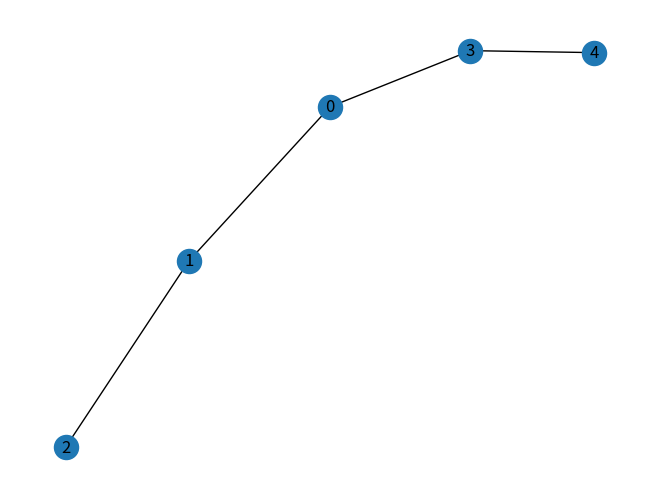

The script that saved this image:
import numpy as np 
import networkx as nx 
import matplotlib.pyplot as plt 
import random 
import types
import math 
import collections 
from tqdm import tqdm
from scipy.ndimage import gaussian_filter1d 
from scipy import optimize

class IDMVerify:

    def __init__(self, graph, seller_id, buyer_ids) -> None:
        '''
        graph: networked market 
        seller_id: node id of the seller 
        buyer_ids: node id of buyers 
        '''
        self.graph = graph 
        self.cnt = len(self.graph.nodes()) 
        self.seller = seller_id
        self.buyers = buyer_ids

    def ValGeneration(self, distribution, lower_bound, upper_bound, num):
        '''
        generating bids under specific distribution 
        '''
        if distribution == 'uniform':
            return np.random.uniform(lower_bound, upper_bound, num)
        
    
    def PlotGraph(self) -> None:
        nx.draw(self.graph, with_labels = True)

    def _ConstructDS(self) -> dict:
        '''
        calculate the dominant set of each buyer 
        '''
        principal = 0
        node_set = set(self.graph.nodes)
        agent_set = node_set - {principal}
        dominating_dict = {contestant: set() for contestant in agent_set}
        leaf_set = set()
        for node in agent_set:
            sub_graphs = self.graph.subgraph([i for i in node_set if i != node])
            connected_parts = list(nx.connected_components(sub_graphs))
            if len(connected_parts) != 1:
                for part in connected_parts:
                    if principal not in part:
                        dominating_dict[node] = dominating_dict[node] | part
        dominating_dict[principal] = set()
        for node in agent_set: 
            flag = True 
            for agent in agent_set:
                if node in dominating_dict[agent]:
                    flag = False 
                    break 
            if flag:
                dominating_dict[principal].add(node)
        print(dominating_dict)
        return dominating_dict

    # def _Construct_DS(self) -> dict:


    def _AllocationAndPayment(self, idx, next_idx, bids, idx_dominate, next_idx_dominate):
        '''
        idx: the id of current bidder 
        next_idx: the next on sequence bidder 
        bids: dict of all bidders 
        d_idx: bidders dominated by idx 
        '''  
        # market N\i and market N\d_i 
        idx_cutting_set = {*{idx}, *idx_dominate} # cutting nodes set for bidder i 
        next_idx_cutting_set = None 
        # print('here', idx, next_idx, bids, idx_dominate, next_idx_dominate)
        if next_idx:
            next_idx_cutting_set = {*{next_idx}, *next_idx_dominate} # cutting nodes set for bidder i + 1 
        max_v_without_idx = -float('inf')
        for bidder in self.buyers:
            if bidder not in idx_cutting_set:
                max_v_without_idx = max(max_v_without_idx, bids[bidder])
        # print('max_v_without_idx', max_v_without_idx)
        if not next_idx:
            return True, max_v_without_idx
        else:
            max_v_without_next_idx = -float('inf')
            for bidder in self.buyers:
                if bidder not in next_idx_cutting_set:
                    max_v_without_next_idx = max(max_v_without_next_idx, bids[bidder])
            # print('max_v_without_next_idx', max_v_without_next_idx)
            if bids[idx] == max_v_without_next_idx:
                # print('here')
                return True, max_v_without_idx
            else:
                return False, max_v_without_idx - max_v_without_next_idx 

    def _AllocationAndPaymentRP(self, idx, next_idx, bids, idx_dominate, next_idx_dominate, rp):
        '''
        idx: the id of current bidder 
        next_idx: the next on sequence bidder 
        bids: dict of all bidders 
        d_idx: bidders dominated by idx 
        '''  
        # market N\i and market N\d_i 
        idx_cutting_set = {*{idx}, *idx_dominate} # cutting nodes set for bidder i 
        next_idx_cutting_set = None 
        # print('here', idx, next_idx, bids, idx_dominate, next_idx_dominate)
        if next_idx:
            next_idx_cutting_set = {*{next_idx}, *next_idx_dominate} # cutting nodes set for bidder i + 1 
        max_v_without_idx = -float('inf')
        for bidder in self.buyers:
            if bidder not in idx_cutting_set:
                max_v_without_idx = max(max_v_without_idx, bids[bidder])
        # print('max_v_without_idx', max_v_without_idx)
        if not next_idx:
            return True, max(max_v_without_idx, rp) 
        else:
            max_v_without_next_idx = -float('inf')
            for bidder in self.buyers:
                if bidder not in next_idx_cutting_set:
                    max_v_without_next_idx = max(max_v_without_next_idx, bids[bidder])
            # print('max_v_without_next_idx', max_v_without_next_idx)
            if bids[idx] == max_v_without_next_idx:
                # print('here')
                if bids[idx] >= rp:
                    return True, max(max_v_without_idx, rp)
                else:
                    return False, max(max_v_without_idx, rp) - max(max_v_without_next_idx, rp) 
            else:
                return False, max(max_v_without_idx, rp) - max(max_v_without_next_idx, rp)  

       
    def IDM(self, vals):
        '''
        run IDM directly 
        calcuate the allocation and payment 
        vals: bidders valuation 
        market is fixed as the self.graph 
        '''
        # locate the highest bid
        d = {k:v for k, v in zip(self.buyers, vals)} 
        m = list(d.items())
        m.sort(key = lambda x : -x[1])
        if not m:
            raise ValueError('no buyer exists!')
        highest_bidder = m[0][0]
        # find all the nodes dominating the highest bidder and rank them a sequence
        dominating_dict = self._ConstructDS()
        seller_dominates = dominating_dict.pop(0)
        dominate_bidders = set()
        for k, v in dominating_dict.items():
            if highest_bidder in v:
                dominate_bidders.add(k)
        dominate_bidders_dists = []
        for bidder in dominate_bidders:
            cur_dist = nx.shortest_path_length(self.graph, self.seller, bidder)
            dominate_bidders_dists.append([cur_dist, bidder])
        dominate_bidders_dists.sort(key = lambda x : x[0])
        dominate_sequence = [x[1] for x in dominate_bidders_dists] + [highest_bidder]
        # print(dominate_sequence)
        winner = collections.defaultdict(int) 
        rewarded_bidders = collections.defaultdict(int)
        for i, bidder in enumerate(dominate_sequence):
            if i == len(dominate_sequence) - 1:
                # IDM mechanism visits the bidder with highest bid 
                _, payment = self._AllocationAndPayment(bidder, None, d, dominating_dict[bidder], None)
                winner[bidder] = payment 
            else:
                flag, payment = self._AllocationAndPayment(bidder, dominate_sequence[i+1], d, dominating_dict[bidder], dominating_dict[dominate_sequence[i+1]])
                if flag:
                    # current bidder is the winner in IDM mechanism 
                    # payment is the highest bid in N\i 
                    winner[bidder] = payment 
                    break 
                else:
                    # current bidder is a loser in IDM mechanism 
                    rewarded_bidders[bidder] = payment
        rev = sum(winner.values())
        rev += sum(rewarded_bidders.values())
        return winner, rewarded_bidders, rev 
    
    def Calculate_Opt_rp(self):
        '''
        求解最优保留价逻辑
        sum_i=1^m r^{-alpha_i} = n + m 
        考虑只设置一个最优的保留价
        计算每个分支的数量: alpha1, alpha2, ..., alpham 
        n -> 市场中所有竞拍者的数量
        m -> m个分支的数量
        '''
        dominant_set = self._ConstructDS()
        print(dominant_set)
        seller_dominant = dominant_set[self.seller]
        alphas = []
        n = len(self.buyers)
        m = len(seller_dominant)
        for buyer in seller_dominant:
            alphas.append(len(dominant_set[buyer]) + 1)
        # define the equation that needs to be solved
        # print(alphas) 
        def func(x):
            y = 0 
            for alpha in alphas:
                y += (1/x) ** alpha
            return y - n - m 
        # use the solve function from scipy 
        print(n, m, alphas)
        root = optimize.root(func, 0.1)
        if not root:
            raise ValueError("No Proper Reserved Price!")
        return root['x'][0]

    # IDM带保留价结果
    def IDM_with_rp(self, vals, rp):
        '''
        run IDM revenue result with reserved price 
        '''
        # locate the highest bid
        d = {k:v for k, v in zip(self.buyers, vals)} 
        m = list(d.items())
        m.sort(key = lambda x : -x[1])
        if not m:
            raise ValueError('no buyer exists!')
        highest_bidder = m[0][0]
        if m[0][1] < rp:
            return None, None, 0 # the highest bid is smaller than the reserved price 
        # find all the nodes dominating the highest bidder and rank them a sequence
        dominating_dict = self._ConstructDS()
        seller_dominates = dominating_dict.pop(0)
        dominate_bidders = set()
        for k, v in dominating_dict.items():
            if highest_bidder in v:
                dominate_bidders.add(k)
        dominate_bidders_dists = []
        for bidder in dominate_bidders:
            cur_dist = nx.shortest_path_length(self.graph, self.seller, bidder)
            dominate_bidders_dists.append([cur_dist, bidder])
        dominate_bidders_dists.sort(key = lambda x : x[0])
        dominate_sequence = [x[1] for x in dominate_bidders_dists] + [highest_bidder]
        # print(dominate_sequence)
        winner = collections.defaultdict(int) 
        rewarded_bidders = collections.defaultdict(int)
        for i, bidder in enumerate(dominate_sequence):
            if i == len(dominate_sequence) - 1:
                # IDM mechanism visits the bidder with highest bid 
                _, payment = self._AllocationAndPaymentRP(bidder, None, d, dominating_dict[bidder], None, rp)
                winner[bidder] = payment 
            else:
                flag, payment = self._AllocationAndPaymentRP(bidder, dominate_sequence[i+1], d, dominating_dict[bidder], dominating_dict[dominate_sequence[i+1]], rp)
                if flag:
                    # current bidder is the winner in IDM mechanism 
                    # payment is the highest bid in N\i 
                    winner[bidder] = payment 
                    break 
                else:
                    # current bidder is a loser in IDM mechanism 
                    rewarded_bidders[bidder] = payment
        rev = sum(winner.values())
        rev += sum(rewarded_bidders.values())
        return winner, rewarded_bidders, rev 

    '''
    目标是对比三种不同的保留价模式下的收益情况分析
    给定一张确定的图 -> 唯一的保留价就是确定的 -> 按分支确定的保留价也是确定的
    1. 将所有竞拍者的保留价映射到经典的虚拟估值函数上进行
    2. 按照分支给出最优的保留价然后执行机制
    3. 按照分支上的虚拟估值进行处理 同时使用truthful的框架来保证出价与传播的IC性质
    4. 一般IDM执行后的收益情况

    '''
    # IDM带经典Myerson虚拟估值场景
    def IDM_with_classical_virtual_value(self, vals):
        '''
        这里的逻辑是将每个竞拍者的估值映射到经典的虚拟估值空间上
        这里以[0,1]区间的均匀分布为例子 虚拟估值的函数映射到 2v - 1
        这种的弊端是没有考虑到网络结构信息, 相当于设置了一个确定的保留价进行IDM 
        输入: 出价向量
        输出: 分配以及对应的支付
        '''
        def affine_func(x):
            return 2 * x - 1
        def reverse_affine_func(fx):
            return (fx + 1) / 2 
            
        virtual_vals = [affine_func(v) for v in vals] # 所有竞拍者虚拟估值的结果
        # 基于虚拟估值找到社会福利最大化的分配
        # 找到虚拟估值最大的竞拍者
        # 如果最大的虚拟估值都是大于0的直接不分配 
        # print(virtual_vals)
        # virtual_profile = [[buyer_id, bid] for buyer_id, bid in zip(self.buyers, virtual_vals)]
        if not virtual_vals:
            raise ValueError("No Input Virtual Vals!")
        if max(virtual_vals) < 0:
            return None, None, 0
        # there exists some bidder whose virtual_valuation is higher than zero 
        # run IDM under the virtual value space and return the corresponding payment  
        winner, rewarded_bidders, _ = self.IDM(virtual_vals)
        # reflect the virtual payment into the real payment under initial value space 
        print('here', winner, rewarded_bidders)
        for bidder in winner:
            winner[bidder] = reverse_affine_func(winner[bidder])
        for r_bidder in rewarded_bidders:
            rewarded_bidders[r_bidder] = reverse_affine_func(rewarded_bidders[r_bidder])
        rev = sum(winner.values()) + sum(rewarded_bidders.values())
        return winner, rewarded_bidders, rev

    # IDM带每个分支最优保留价结果
    def IDM_with_branch_reserved_price(self, vals):
        branch_rp = dict()
        dominate_set = self._ConstructDS()
        keys = dominate_set[self.seller]
        for ky in keys:
            d_ky = len(dominate_set[ky])
            rp_ky = 1 / math.pow((1+d_ky), 1/d_ky)
            branch_rp[ky] = rp_ky # 每个分支给一个保留价
        # 也可以写成对于每个竞拍者进行对应的价格歧视
        # 理论上这里的branch_rp只会用到一个
        # locate the highest bid
        d = {k:v for k, v in zip(self.buyers, vals)} 
        m = list(d.items())
        m.sort(key = lambda x : -x[1])
        if not m:
            raise ValueError('no buyer exists!')
        highest_bidder = m[0][0]
        used_rp = None 
        for ky in keys:
            if highest_bidder in dominate_set[ky]:
                used_rp = branch_rp[ky]
                break 
        if not used_rp:
            raise ValueError("No Reserved Price!")
        return self.IDM_with_rp(vals, used_rp)

    def IDM_with_branch_virtual_value(self, vals):
        '''
        每一个支配的分支定义新的虚拟估值 价格歧视落在不同分支上
        '''
        def new_affine_func(x, k):
            return x - ((1 - x ** k) / k * (x ** (k-1)))

        virtual_vals = dict()
        d = {k:v for k, v in zip(self.buyers, vals)}
        dominant_set = self._ConstructDS()
        first_level_critial_bidders = dominant_set[self.seller]
        

    
    def IDMRev(self, vals):
        '''
        calculate revenue of IDM directly: Rev = SW*(N\d1)
        '''
        m = list(zip(self.buyers, vals))
        m.sort(key = lambda x : -x[1])
        if not m:
            raise ValueError('no buyer exists!')
        highest_bidder = m[0][0]
        # print('profile', m)
        dominante_d = self._ConstructDS()
        critical_nodes = nx.shortest_path(self.graph, self.seller, highest_bidder)
        # print(critical_nodes)
        first_critical_node = critical_nodes[1]
        # print('first', first_critical_node)
        left_nodes = set(self.graph.nodes) - dominante_d[first_critical_node]
        left_nodes = left_nodes - {self.seller}
        left_nodes = left_nodes - {first_critical_node}
        # print('left_nodes', left_nodes)
        # max_second_price = -float('inf')
        left_vals = []
        for node in left_nodes:
            for idx, v in m:
                if idx == node:
                    left_vals.append(v)
        return max(left_vals)     

    def IDMRev_RP(self, vals, rp):
        m = list(zip(self.buyers, vals))
        m.sort(key = lambda x : -x[1])
        if not m:
            raise ValueError('no buyer exists!')
        highest_bidder = m[0][0]
        # print('profile', m)
        if m[0][1] < rp:
            return 0 # no bidder has bid higher than rp 
        dominante_d = self._ConstructDS()
        critical_nodes = nx.shortest_path(self.graph, self.seller, highest_bidder)
        # print(critical_nodes)
        first_critical_node = critical_nodes[1]
        # print('first', first_critical_node)
        left_nodes = set(self.graph.nodes) - dominante_d[first_critical_node]
        left_nodes = left_nodes - {self.seller}
        left_nodes = left_nodes - {first_critical_node}
        # print('left_nodes', left_nodes)
        # max_second_price = -float('inf')
        left_vals = []
        for node in left_nodes:
            for idx, v in m:
                if idx == node:
                    left_vals.append(v)
        return max(max(left_vals), rp)     
    
    def optimal_r_theoretical(self, alpha, n, m):
        '''
        alpha: vector which contains all alpha_i
        n: total bidder number 
        m: all the branches number of the tree 
        '''
        c = collections.Counter(alpha)
        c_sort = [(k, v) for k, v in c.items()]
        c_sort.sort(lambda x: -x[1])
        coefs = [x[1] for x in c_sort] + [-1 * (m + n)]
        roots = np.roots(coefs)
        update_roots = [1 / x for x in roots]
        for ur in update_roots:
            if 0 <= ur <= 1:
                return ur 
        raise ValueError('No Optimal Reserved Price!')


    def main(self, iterations, rp):
        # self.PlotGraph()
        total_rev = 0 
        run_rev = 0
        # rp = 0.6
        for _ in tqdm(range(iterations)):
            vs = self.ValGeneration('uniform', 0, 1, self.cnt - 1)
            # total_rev += self.IDMRev_RP(vs, rp)
            _, _, rev = self.IDM_with_rp(vs, rp)
            run_rev += rev 
        # return total_rev / iterations, run_rev / iterations
        # return total_rev / iterations
        return run_rev / iterations
    
    def test_rp(self, rps, iters):
        res = []
        # test different optimal revenues for different rps 
        for rp in rps:
            res.append([rp, self.main(iters, rp)])
        return res 
    

def plot_func(x, y_lists):
    plt.style.use('seaborn')
    fig = plt.figure(figsize=(16, 10))
    colors = ['red', 'yellow', 'blue', 'green', \
              'purple', 'orange', 'cyan', 'grey',\
                'lightblue', 'pink', 'tan']
    # y_lists中包含四幅图 
    y_lists_rps, y_lists_rev = [], []
    for y in y_lists:
        y_lists_rps.append([x[0] for x in y])
        y_lists_rev.append([x[1] for x in y])
    # print(y_lists_rev)
    y_lists_smooth = []
    for y in y_lists_rev:
        tmp = gaussian_filter1d(y, sigma = 10)
        y_lists_smooth.append(tmp)
    print('here', y_lists_smooth)
    if len(colors) < len(y_lists_smooth):
        return 'Colors not enough!'
    n = len(y_lists_smooth)
    legends = ['Tree-' + str(i+1) for i in range(n)]
    selected_colors = colors[:n]
    for y, c in zip(y_lists_smooth, selected_colors):
        print('debug', x, y)
        plt.plot(x, y, color = c)
    # 找到最大的值的位置并将点标出来
    max_x, max_y = [], []
    for i, y in enumerate(y_lists_smooth):
        idx = np.argmax(y)
        max_x.append(y_lists_rps[i][idx])
        max_y.append(max(y))
    # plt.scatter(max_x, max_y, marker = 'd', markersize = 20, color = 'black')
    for dx, dy in zip(max_x, max_y):
        plt.plot([dx], [dy], marker='d', markersize=20, color='black')
    plt.xticks(fontsize=18)
    plt.yticks(fontsize=18)
    plt.xlabel('reserved price', fontsize=18)
    plt.ylabel('revenue', fontsize=18)
    # plt.legend(('T0', 'T1', 'T2', 'T3', 'T4'))
    plt.legend(legends, fontsize=18)
    plt.tight_layout()
    plt.savefig('rooted_trees_with_4_bidders_smooth.pdf')
    plt.show()

def trees_with_three_bidders(n, edges_sets):
    nodes = [0,1,2,3]
    G_list = []
    for i in range(n):
        tmp_G = nx.Graph()
        tmp_G.add_nodes_from(nodes)
        tmp_G.add_edges_from(edges_sets[i])
        G_list.append(tmp_G)
    # G0.add_edges_from()
    return G_list 

def trees_with_four_bidders(n, edges_sets):
    nodes = [0,1,2,3,4]
    G_list = []
    for i in range(n):
        tmp_G = nx.Graph()
        tmp_G.add_nodes_from(nodes)
        tmp_G.add_edges_from(edges_sets[i])
        G_list.append(tmp_G)
    # G0.add_edges_from()
    return G_list


def calc_results(Graph_list, seller_id, buyer_ids, x_vals, iters):
    y_lists = []
    for G in Graph_list:
        tmp_idm = IDMVerify(G, seller_id, buyer_ids)
        tmp_res = tmp_idm.test_rp(x_vals, iters)
        # plot_res = [x[1] for x in tmp_res]
        y_lists.append(tmp_res)
    return y_lists

if __name__ == "__main__":
    # seller_id = 0
    # buyer_ids = [1,2,3]
    # buyer_ids = [1,2,3,4]
    # edges_sets = [
    #     [(0,1), (1,2), (2,3)],
    #     [(0,1), (1,2), (1,3)],
    #     [(0,1), (0,2), (1,3)], 
    #     [(0,1), (0,2), (0,3)]
    # ]
    # edges_sets = [
    #     [(0,1), (1,2), (2,3), (3,4)],
    #     [(0,1), (1,2), (2,3), (2,4)],
    #     [(0,1), (1,2), (1,3), (2,4)],
    #     [(0,1), (1,2), (1,3), (1,4)],
    #     [(0,1), (0,2), (1,3), (1,4)],
    #     [(0,1), (0,2), (1,3), (2,4)],
    #     [(0,1), (0,2), (1,3), (3,4)],
    #     [(0,1), (0,2), (0,3), (1,4)],
    #     [(0,1), (0,2), (0,3), (0,4)]
    # ]
    # iters = 10000 
    # # x_ranges = [0.01 * i for i in range(40, 81)]
    # x_ranges = [0.002 * i for i in range(200, 401)]
    # G_list = trees_with_four_bidders(9, edges_sets)
    # y_res = calc_results(G_list, seller_id, buyer_ids, x_ranges, iters)
    # plot_func(x_ranges, y_res)
    '''
    compare revenue under different graphic structured market 
    '''
    # G1 = nx.karate_club_graph()
    G1 = nx.Graph()
    G1.add_nodes_from([0,1,2,3,4])
    G1.add_edges_from([(0,1), (1,2), (0,3), (3,4)])
    print(G1.nodes())
    nx.draw(G1, with_labels=True)
    plt.show()
    seller_id = 0 
    bidder_number = len(G1.nodes())
    buyer_ids = [i for i in range(1, bidder_number)]
    test_idm = IDMVerify(G1, seller_id, buyer_ids)
    print(test_idm.Calculate_Opt_rp())
    vals = test_idm.ValGeneration('uniform',0, 1, bidder_number - 1)
    winner, rewarded_bidders, rev = test_idm.IDM(vals)
    opt_rp = test_idm.Calculate_Opt_rp()
    new_winner, new_rewarded_bidders, new_rev = test_idm.IDM_with_rp(vals, opt_rp)
    winner2, rewarded_bidders2, rev2 = test_idm.IDM_with_classical_virtual_value(vals)
    print(winner, rewarded_bidders, rev)
    print(new_winner, new_rewarded_bidders, new_rev)
    print(winner2, rewarded_bidders2, rev2)
